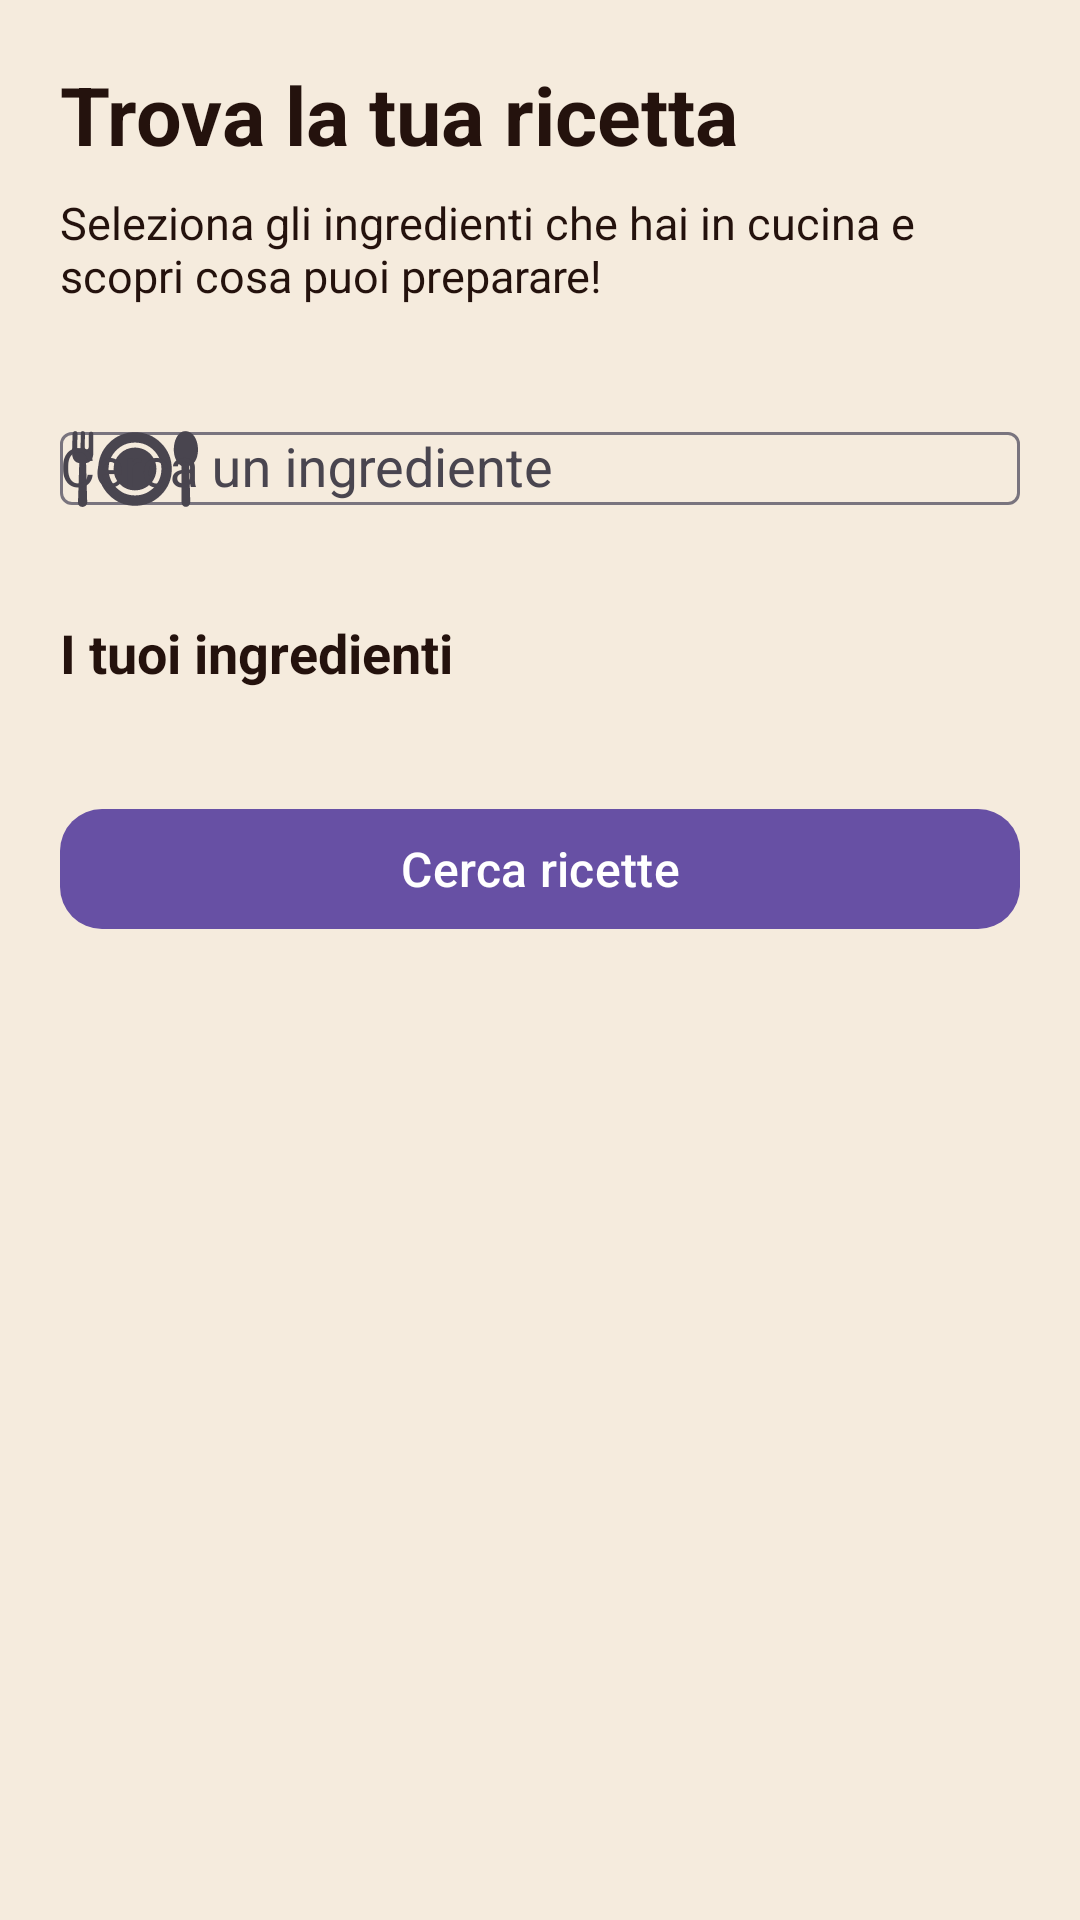

Layout XML and referenced resources for this Android screen:
<!-- AndroidManifest.xml: application theme Theme.IlRicettarioDiTino -->
<!-- res/layout/fragment_research.xml -->
<?xml version="1.0" encoding="utf-8"?>
<LinearLayout xmlns:android="http://schemas.android.com/apk/res/android"
    xmlns:app="http://schemas.android.com/apk/res-auto"
    android:layout_width="match_parent"
    android:layout_height="match_parent"
    android:background="@color/on_surface"
    android:orientation="vertical"
    android:padding="20dp">

    
    <TextView
        android:layout_width="match_parent"
        android:layout_height="wrap_content"
        android:text="Trova la tua ricetta"
        android:textColor="@color/surface"
        android:textSize="27sp"
        android:textStyle="bold" />

    <TextView
        android:layout_width="match_parent"
        android:layout_height="wrap_content"
        android:layout_marginTop="8dp"
        android:text="Seleziona gli ingredienti che hai in cucina e scopri cosa puoi preparare!"
        android:textColor="@color/surface"
        android:textSize="15sp" />

    
    <com.google.android.material.textfield.TextInputLayout
        android:id="@+id/ingredientInputLayout"
        style="@style/Widget.Material3.TextInputLayout.OutlinedBox"
        android:layout_width="match_parent"
        android:layout_height="wrap_content"
        android:layout_marginTop="24dp"
        android:hint="Cerca un ingrediente"
        app:startIconDrawable="@drawable/food_dish_svgrepo_com">

        <com.google.android.material.textfield.MaterialAutoCompleteTextView
            android:id="@+id/ingredientInput"
            android:layout_width="match_parent"
            android:layout_height="wrap_content"
            android:inputType="textCapSentences"
            android:imeOptions="actionDone"
            android:singleLine="true" />
    </com.google.android.material.textfield.TextInputLayout>

    <androidx.recyclerview.widget.RecyclerView
        android:id="@+id/ingredientResults"
        android:layout_width="match_parent"
        android:layout_height="220dp"
        android:layout_marginTop="8dp"
        android:clipToPadding="false"
        android:paddingBottom="8dp"
        android:visibility="gone" />


    
    <TextView
        android:layout_width="match_parent"
        android:layout_height="wrap_content"
        android:layout_marginTop="24dp"
        android:text="I tuoi ingredienti"
        android:textColor="@color/surface"
        android:textSize="18sp"
        android:textStyle="bold" />

    <com.google.android.material.chip.ChipGroup
        android:id="@+id/selectedIngredients"
        android:layout_width="match_parent"
        android:layout_height="wrap_content"
        android:layout_marginTop="12dp"
        app:chipSpacingHorizontal="8dp"
        app:chipSpacingVertical="8dp" />

    
    <com.google.android.material.button.MaterialButton
        android:id="@+id/searchButton"
        android:layout_width="match_parent"
        android:layout_height="wrap_content"
        android:layout_marginTop="24dp"
        android:text="Cerca ricette"
        android:textAllCaps="false"
        android:textSize="16sp"
        app:cornerRadius="14dp" />

    
    <TextView
        android:id="@+id/resultsTitle"
        android:layout_width="match_parent"
        android:layout_height="wrap_content"
        android:layout_marginTop="30dp"
        android:text="Le ricette per te"
        android:textColor="@color/surface"
        android:textSize="20sp"
        android:textStyle="bold"
        android:visibility="gone" />

    <androidx.recyclerview.widget.RecyclerView
        android:id="@+id/recipeResults"
        android:layout_width="match_parent"
        android:layout_height="0dp"
        android:layout_weight="1"
        android:layout_marginTop="12dp"
        android:clipToPadding="false"
        android:paddingBottom="16dp" />

</LinearLayout>
<!-- resources referenced by this layout -->
<resources>
  <color name="on_surface">#F5EBDD</color>
  <color name="surface">#24120D</color>
  <!-- drawable food_dish_svgrepo_com (drawable) -->
  <vector xmlns:android="http://schemas.android.com/apk/res/android"
      android:width="50dp"
      android:height="50dp"
      android:viewportWidth="122.88"
      android:viewportHeight="122.88">
    <group
        android:pivotX="61.44"
        android:pivotY="61.44"
        android:scaleX="0.84"
        android:scaleY="0.84">
      <path
          android:pathData="M97.31,61.43c0,9.92 -3.49,18.39 -10.48,25.38c-7,7 -15.46,10.5 -25.38,10.5c-9.88,0 -18.34,-3.49 -25.35,-10.5c-7,-6.99 -10.52,-15.46 -10.52,-25.38c0,-9.89 3.51,-18.32 10.52,-25.34c7.03,-7 15.48,-10.52 25.35,-10.52c9.92,0 18.38,3.51 25.38,10.52C93.81,43.11 97.31,51.54 97.31,61.43L97.31,61.43L97.31,61.43L97.31,61.43zM16.37,54.82c3.15,-2.15 4.73,-4.96 4.46,-11.39L20.83,26.9c-0.03,-2.31 -4.22,-2.59 -4.43,0l-0.16,13.41c-0.01,2.51 -3.78,2.59 -3.77,0l0.16,-13.87c-0.05,-2.48 -4.05,-2.73 -4.1,0c0,3.85 -0.16,10.02 -0.16,13.87c0.2,2.43 -3.3,2.75 -3.21,0L5.32,26.53C5.23,24.66 3.17,23.99 1.77,24.87C0.28,25.82 0.58,27.73 0.52,29.34L0,45.16c0.08,4.6 1.29,8.34 4.89,9.93c0.55,0.24 1.31,0.43 2.19,0.56L5.84,94.23c-0.07,2.29 1.8,4.16 3.99,4.16h0.5c2.47,0 4.56,-2.11 4.49,-4.68l-1.09,-38.07C14.88,55.46 15.83,55.19 16.37,54.82L16.37,54.82zM106.74,93.07l-0.06,-34.65c-12.15,-7.02 -8.28,-34.07 3.88,-33.92c14.78,0.17 16.53,30.48 3.82,33.81l0.94,34.9C115.5,99.81 106.75,100.42 106.74,93.07L106.74,93.07zM82.33,61.4c0,5.78 -2.03,10.71 -6.12,14.8c-4.08,4.07 -9.01,6.12 -14.79,6.12c-5.74,0 -10.67,-2.05 -14.75,-6.12c-4.08,-4.09 -6.12,-9.02 -6.12,-14.8c0,-5.74 2.04,-10.67 6.12,-14.74c4.09,-4.07 9.01,-6.12 14.75,-6.12C73.03,40.55 82.33,49.78 82.33,61.4L82.33,61.4L82.33,61.4zM87.22,61.4c0,-7.1 -2.5,-13.17 -7.53,-18.2s-11.12,-7.53 -18.27,-7.53c-7.13,0 -13.2,2.5 -18.2,7.53c-5.03,5.03 -7.56,11.1 -7.56,18.2c0,7.12 2.53,13.19 7.56,18.24c5,5.04 11.07,7.57 18.2,7.57c7.14,0 13.23,-2.53 18.27,-7.57C84.71,74.58 87.22,68.51 87.22,61.4L87.22,61.4L87.22,61.4L87.22,61.4z"
          android:fillColor="@color/on_surface"
          android:fillType="evenOdd"/>
    </group>
  </vector>
  <style name="Theme.IlRicettarioDiTino" parent="Base.Theme.IlRicettarioDiTino" />
  <style name="Base.Theme.IlRicettarioDiTino" parent="Theme.Material3.DayNight.NoActionBar">
          
          
      </style>
</resources>
